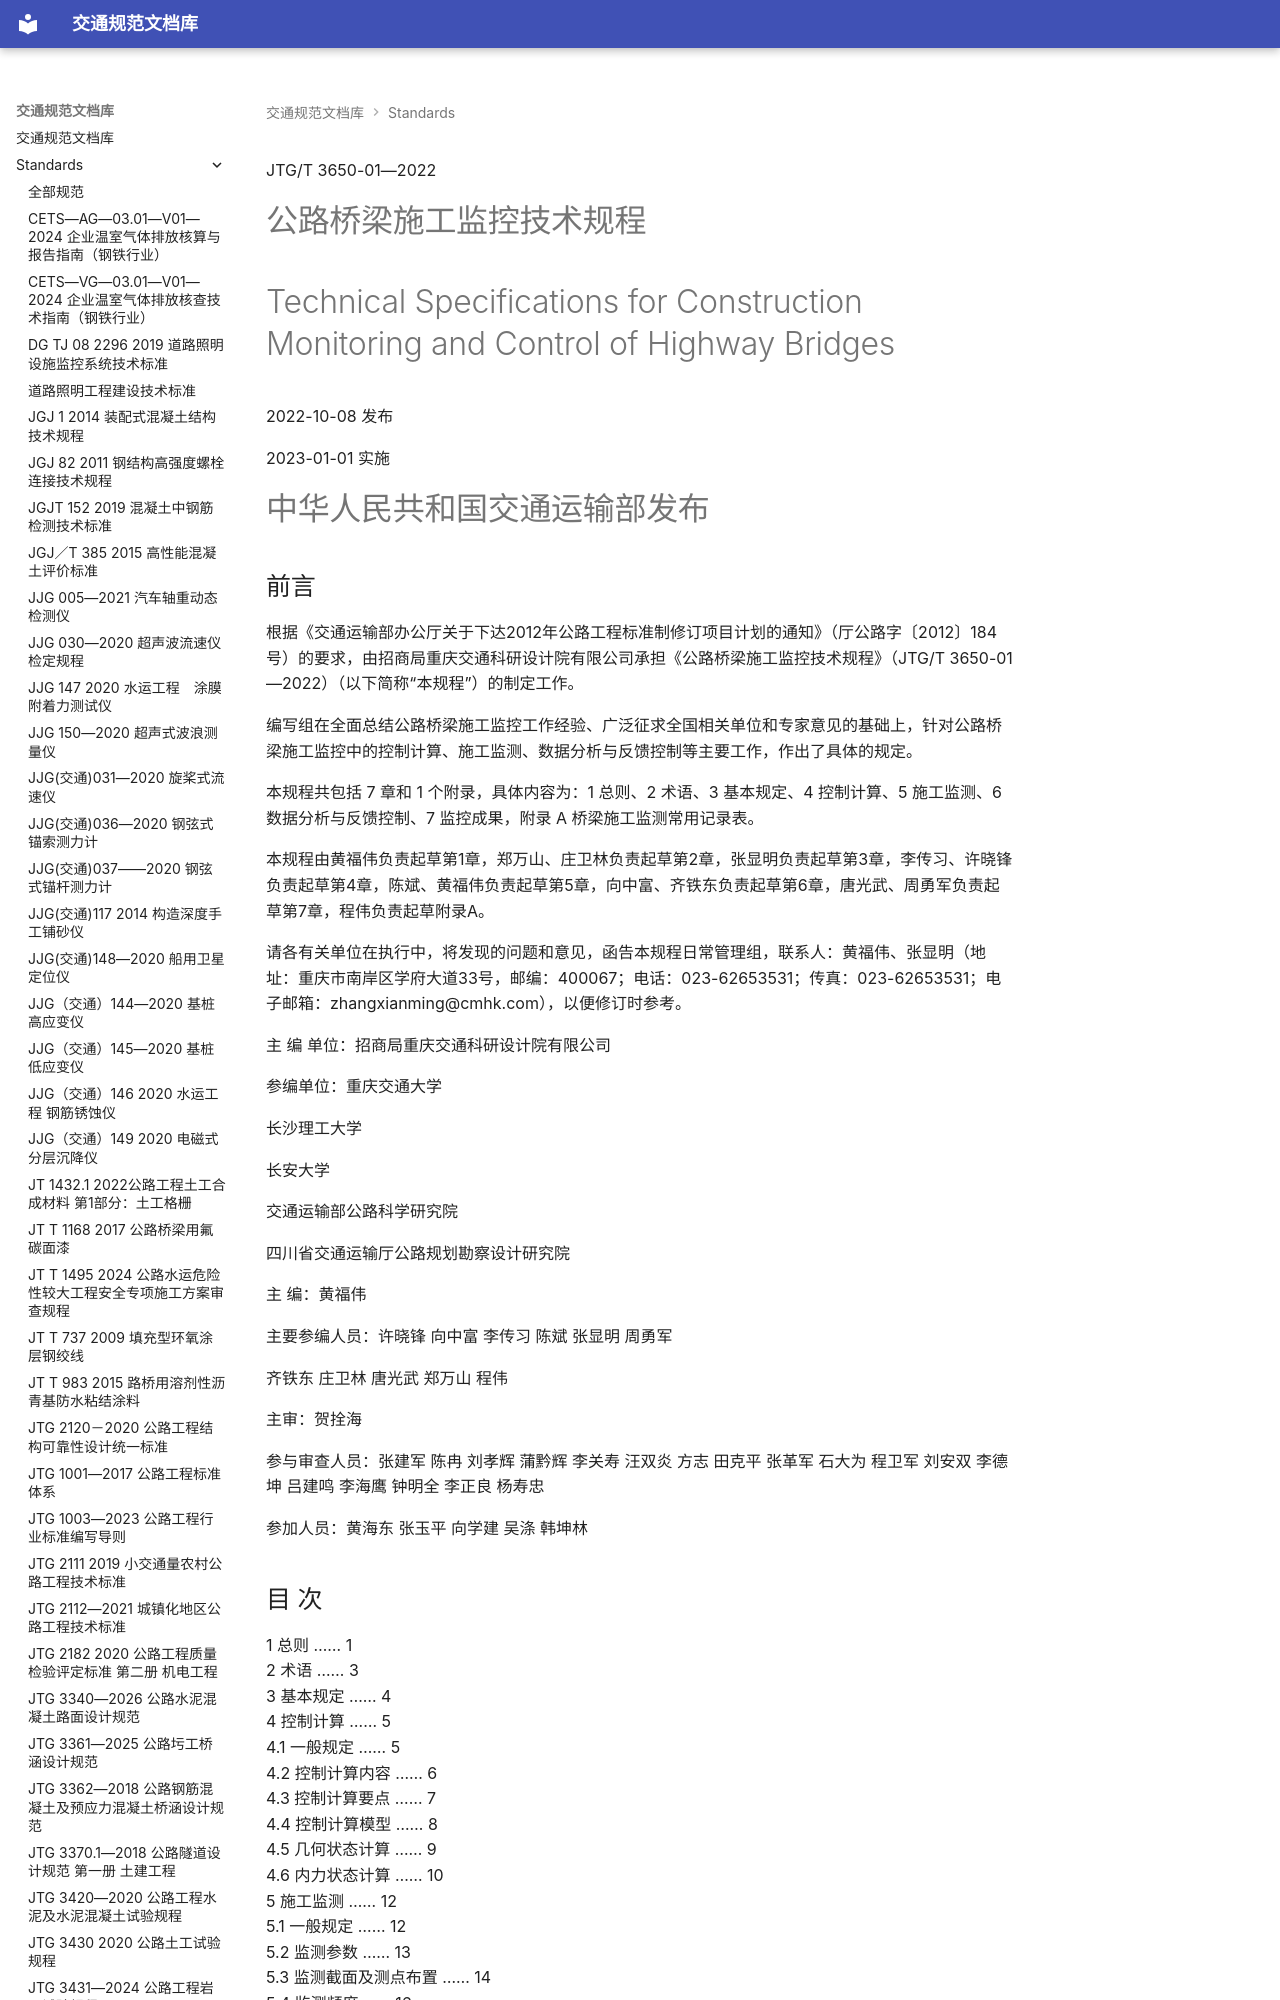

repository: 13lu14/standards-site- · page: standards/JTG／T 3650-01—2022 - 公路桥梁施工监控技术规程/index.html · generator: mkdocs

<!-- 第 1 页 -->

JTG/T 3650-01—2022

# 公路桥梁施工监控技术规程

# Technical Specifications for Construction Monitoring and Control of Highway Bridges

2022-10-08 发布

2023-01-01 实施

# 中华人民共和国交通运输部发布

<!-- 第 2 页 -->

## 前言

根据《交通运输部办公厅关于下达2012年公路工程标准制修订项目计划的通知》（厅公路字〔2012〕184号）的要求，由招商局重庆交通科研设计院有限公司承担《公路桥梁施工监控技术规程》（JTG/T 3650-01—2022）（以下简称“本规程”）的制定工作。

编写组在全面总结公路桥梁施工监控工作经验、广泛征求全国相关单位和专家意见的基础上，针对公路桥梁施工监控中的控制计算、施工监测、数据分析与反馈控制等主要工作，作出了具体的规定。

本规程共包括 7 章和 1 个附录，具体内容为：1 总则、2 术语、3 基本规定、4 控制计算、5 施工监测、6 数据分析与反馈控制、7 监控成果，附录 A 桥梁施工监测常用记录表。

本规程由黄福伟负责起草第1章，郑万山、庄卫林负责起草第2章，张显明负责起草第3章，李传习、许晓锋负责起草第4章，陈斌、黄福伟负责起草第5章，向中富、齐铁东负责起草第6章，唐光武、周勇军负责起草第7章，程伟负责起草附录A。

请各有关单位在执行中，将发现的问题和意见，函告本规程日常管理组，联系人：黄福伟、张显明（地址：重庆市南岸区学府大道33号，邮编：400067；电话：023-62653531；传真：023-62653531；电子邮箱：zhangxianming@cmhk.com），以便修订时参考。

主 编 单位：招商局重庆交通科研设计院有限公司

参编单位：重庆交通大学

长沙理工大学

长安大学

交通运输部公路科学研究院

四川省交通运输厅公路规划勘察设计研究院

主 编：黄福伟

主要参编人员：许晓锋 向中富 李传习 陈斌 张显明 周勇军

齐铁东 庄卫林 唐光武 郑万山 程伟

<!-- 第 3 页 -->

主审：贺拴海

参与审查人员：张建军 陈冉 刘孝辉 蒲黔辉 李关寿 汪双炎 方志 田克平 张革军 石大为 程卫军 刘安双 李德坤 吕建鸣 李海鹰 钟明全 李正良 杨寿忠

参加人员：黄海东 张玉平 向学建 吴涤 韩坤林

<!-- 第 4 页 -->

## 目 次

1 总则 …… 1  
2 术语 …… 3  
3 基本规定 …… 4  
4 控制计算 …… 5  
4.1 一般规定 …… 5  
4.2 控制计算内容 …… 6  
4.3 控制计算要点 …… 7  
4.4 控制计算模型 …… 8  
4.5 几何状态计算 …… 9  
4.6 内力状态计算 …… 10  
5 施工监测 …… 12  
5.1 一般规定 …… 12  
5.2 监测参数 …… 13  
5.3 监测截面及测点布置 …… 14  
5.4 监测频度 …… 16  
5.5 监测仪器及元件 …… 17  
6 数据分析与反馈控制 …… 19  
6.1 一般规定 …… 19  
6.2 监测数据分析 …… 20  
6.3 误差及其影响分析 …… 21  
6.4 反馈控制 …… 24  
7 监控成果 …… 26  
附录 A 桥梁施工监测常用记录表 …… 28  
本规程用词用语说明 …… 32

<!-- 第 5 页 -->

## 1 总则

#### 1.0.1 为适应公路桥梁施工监控需要，提高施工监控水平，保障工程质量和安全，制定本规程。

#### 1. 0.2 本规程适用于各等级公路的新建和改扩建桥梁的施工监控。

条文说明

对施工技术难度大、施工风险高的桥梁，一般需要进行施工监控工作。

如斜拉桥和悬索桥，因其结构复杂、跨径普遍较大，且施工过程复杂、技术难度较大，一般情况下需要进行施工监控。

对组合体系桥梁、采用转体施工、顶推施工及节段预拼施工的桥梁，因其结构复杂或施工工艺复杂，施工过程中结构受力体系不断变化，施工难度较大，也需要进行施工监控。

对梁桥（连续刚构桥、连续梁桥）和拱桥，如果设计文件要求，或者由于跨径大、技术复杂、施工风险高等原因，业主或相关管理部门要求进行施工监控，也需要进行施工监控。

#### 1.0.3 公路桥梁施工监控应根据结构特点和施工方法，对桥梁结构的内力状态和几何状态进行监测及控制。

#### 1.0.4 桥梁施工监控应积极推广使用可靠的新技术、新设备，施工监控宜与结构监测统筹考虑。

条文说明

随着 “智慧工地” “智能建造” 的发展和应用，数字化 [如建筑信息模型（BIM）]、人工智能、5G 等新技术以及智能化监测设备等新设备在桥梁施工监控中得到逐步应用。

统筹考虑施工监控与结构监测，如测点（包括传感器、采集仪器）共用、数据传承、系统融合等，也随着桥梁结构监测系统的快速推广应用而受到重视，不仅可以节约

<!-- 第 6 页 -->

综合成本，还可以为结构监测提供更多原始数据。

#### 1.0.5 公路桥梁施工监控除应符合本规程的规定外，尚应符合国家和行业现行有关标准的规定。

<div style="text-align: center;"><img src="images/JTG%EF%BC%8FT%203650-01%E2%80%942022%20-%20%E5%85%AC%E8%B7%AF%E6%A1%A5%E6%A2%81%E6%96%BD%E5%B7%A5%E7%9B%91%E6%8E%A7%E6%8A%80%E6%9C%AF%E8%A7%84%E7%A8%8B/fig_712_758.jpg" alt="Image" width="50%" /></div>

<!-- 第 7 页 -->

## 2 术语

#### 2. 0.1 施工监控 construction monitoring and control

为控制桥梁结构施工过程的结构状态，实现成桥结构内力状态与几何状态目标而进行的控制计算、施工监测、数据分析与反馈控制等工作的总称。
